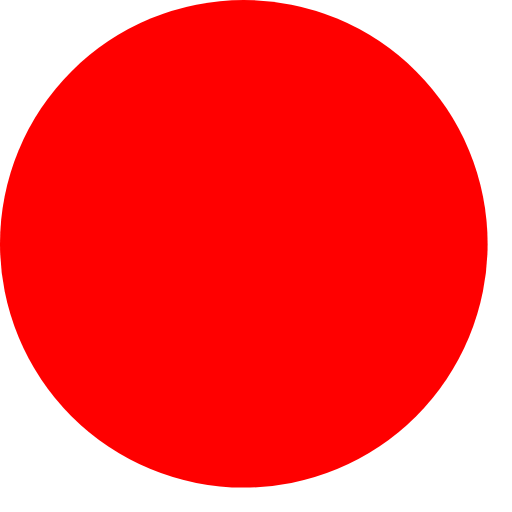
t = 0.00 s
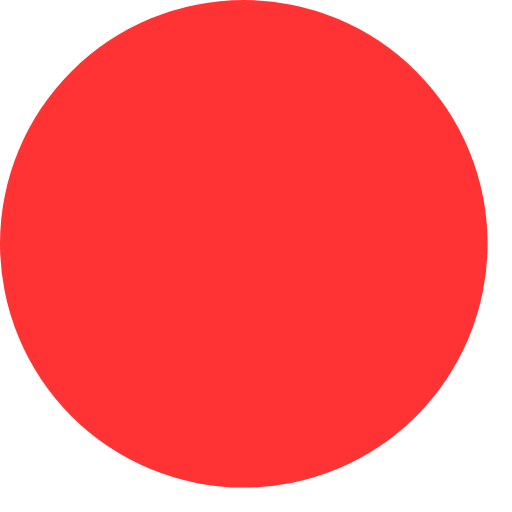
t = 0.13 s
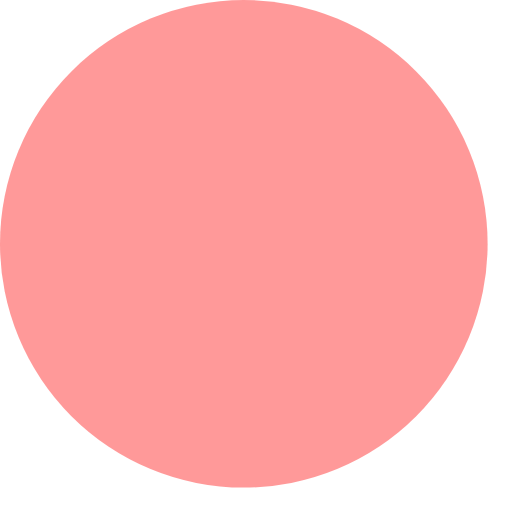
t = 0.38 s
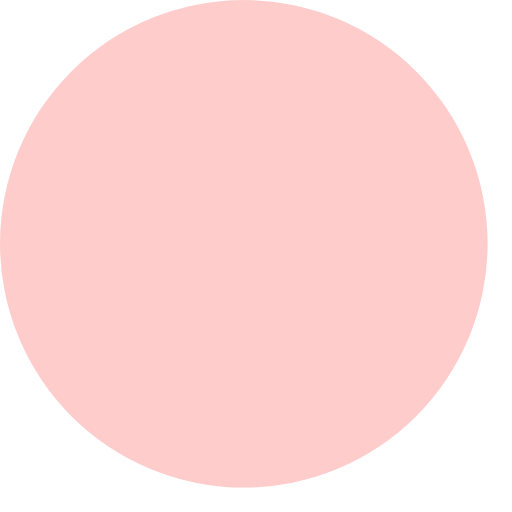
t = 0.50 s
t = 0.63 s: frame unchanged from t = 0.38 s, image omitted
t = 0.88 s: frame unchanged from t = 0.13 s, image omitted

The animated SVG that drew these frames (rendered in a browser with its animation timeline set to each time). Animation: 1 SMIL element (animate=1); one cycle of 1.00 s, repeats indefinitely.

<svg width="10" height="10" viewBox="0 0 105 105" xmlns="http://www.w3.org/2000/svg" fill="#ff0000">
    <circle cx="50" cy="50" r="50">
        <animate attributeName="fill-opacity"
         begin="0s" dur="1s"
         values="1;.2;1" calcMode="linear"
         repeatCount="indefinite" />
    </circle>
    <!-- <circle cx="12.5" cy="52.5" r="12.5" fill-opacity=".5">
        <animate attributeName="fill-opacity"
         begin="100ms" dur="1s"
         values="1;.2;1" calcMode="linear"
         repeatCount="indefinite" />
    </circle>
    <circle cx="52.5" cy="12.5" r="12.5">
        <animate attributeName="fill-opacity"
         begin="300ms" dur="1s"
         values="1;.2;1" calcMode="linear"
         repeatCount="indefinite" />
    </circle>
    <circle cx="52.5" cy="52.5" r="12.5">
        <animate attributeName="fill-opacity"
         begin="600ms" dur="1s"
         values="1;.2;1" calcMode="linear"
         repeatCount="indefinite" />
    </circle>
    <circle cx="92.5" cy="12.5" r="12.5">
        <animate attributeName="fill-opacity"
         begin="800ms" dur="1s"
         values="1;.2;1" calcMode="linear"
         repeatCount="indefinite" />
    </circle>
    <circle cx="92.5" cy="52.5" r="12.5">
        <animate attributeName="fill-opacity"
         begin="400ms" dur="1s"
         values="1;.2;1" calcMode="linear"
         repeatCount="indefinite" />
    </circle>
    <circle cx="12.5" cy="92.5" r="12.5">
        <animate attributeName="fill-opacity"
         begin="700ms" dur="1s"
         values="1;.2;1" calcMode="linear"
         repeatCount="indefinite" />
    </circle>
    <circle cx="52.5" cy="92.5" r="12.5">
        <animate attributeName="fill-opacity"
         begin="500ms" dur="1s"
         values="1;.2;1" calcMode="linear"
         repeatCount="indefinite" />
    </circle>
    <circle cx="92.5" cy="92.5" r="12.5">
        <animate attributeName="fill-opacity"
         begin="200ms" dur="1s"
         values="1;.2;1" calcMode="linear"
         repeatCount="indefinite" />
    </circle> -->
</svg>
